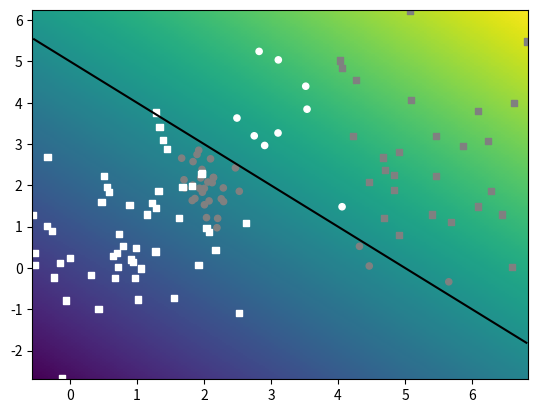

Recreate this plot in Python.
import numpy as np
import matplotlib.pyplot as plt

class Random2DGaussian:
    """Random bivariate normal distribution sampler

    Hardwired parameters:
        d0min,d0max: horizontal range for the mean
        d1min,d1max: vertical range for the mean
        scalecov: controls the covariance range

    Methods:
        __init__: creates a new distribution

        get_sample(n): samples n datapoints

    """

    d0min = 0
    d0max = 10
    d1min = 0
    d1max = 10
    scalecov = 5

    def __init__(self):
        dw0, dw1 = self.d0max - self.d0min, self.d1max - self.d1min
        mean = (self.d0min, self.d1min)
        mean += np.random.random_sample(2) * (dw0, dw1)
        eigvals = np.random.random_sample(2)
        eigvals *= (dw0 / self.scalecov, dw1 / self.scalecov)
        eigvals **= 2
        theta = np.random.random_sample() * np.pi * 2
        R = [[np.cos(theta), -np.sin(theta)],
             [np.sin(theta), np.cos(theta)]]
        Sigma = np.dot(np.dot(np.transpose(R), np.diag(eigvals)), R)
        self.get_sample = lambda n: np.random.multivariate_normal(mean, Sigma, n)


def graph_surface(function, rect, offset=0.5, width=256, height=256):
    """Creates a surface plot (visualize with plt.show)

    Arguments:
      function: surface to be plotted
      rect:     function domain provided as:
                ([x_min,y_min], [x_max,y_max])
      offset:   the level plotted as a contour plot

    Returns:
      None
    """

    lsw = np.linspace(rect[0][1], rect[1][1], width)
    lsh = np.linspace(rect[0][0], rect[1][0], height)
    xx0, xx1 = np.meshgrid(lsh, lsw)
    grid = np.stack((xx0.flatten(), xx1.flatten()), axis=1)

    # get the values and reshape them
    values = function(grid).reshape((width, height))

    # fix the range and offset
    delta = offset if offset else 0
    maxval = max(np.max(values) - delta, - (np.min(values) - delta))

    # draw the surface and the offset
    plt.pcolormesh(xx0, xx1, values,
                   vmin=delta - maxval, vmax=delta + maxval)

    if offset != None:
        plt.contour(xx0, xx1, values, colors='black', levels=[offset])


def graph_data(X, Y_, Y, special=[]):
    """Creates a scatter plot (visualize with plt.show)

    Arguments:
        X:       datapoints
        Y_:      groundtruth classification indices
        Y:       predicted class indices
        special: use this to emphasize some points

    Returns:
        None
    """
    # colors of the datapoint markers
    palette = ([0.5, 0.5, 0.5], [1, 1, 1], [0.2, 0.2, 0.2])
    colors = np.tile([0.0, 0.0, 0.0], (Y_.shape[0], 1))
    for i in range(len(palette)):
        colors[Y_ == i] = palette[i]

    # sizes of the datapoint markers
    sizes = np.repeat(20, len(Y_))
    sizes[special] = 40

    # draw the correctly classified datapoints
    good = (Y_ == Y)
    plt.scatter(X[good, 0], X[good, 1], c=colors[good],
                s=sizes[good], marker='o')

    # draw the incorrectly classified datapoints
    bad = (Y_ != Y)
    plt.scatter(X[bad, 0], X[bad, 1], c=colors[bad],
                s=sizes[bad], marker='s')


def class_to_onehot(Y):
    Yoh = np.zeros((len(Y), max(Y) + 1))
    Yoh[range(len(Y)), Y] = 1
    return Yoh


def eval_perf_binary(Y, Y_):
    tp = sum(np.logical_and(Y == Y_, Y_ == True))
    fn = sum(np.logical_and(Y != Y_, Y_ == True))
    tn = sum(np.logical_and(Y == Y_, Y_ == False))
    fp = sum(np.logical_and(Y != Y_, Y_ == False))
    recall = tp / (tp + fn)
    precision = tp / (tp + fp)
    accuracy = (tp + tn) / (tp + fn + tn + fp)
    return accuracy, recall, precision


def eval_perf_multi(Y, Y_):
    pr = []
    n = max(Y_) + 1
    M = np.bincount(n * Y_ + Y, minlength=n * n).reshape(n, n)
    for i in range(n):
        tp_i = M[i, i]
        fn_i = np.sum(M[i, :]) - tp_i
        fp_i = np.sum(M[:, i]) - tp_i
        tn_i = np.sum(M) - fp_i - fn_i - tp_i
        recall_i = tp_i / (tp_i + fn_i)
        precision_i = tp_i / (tp_i + fp_i)
        pr.append((recall_i, precision_i))

    accuracy = np.trace(M) / np.sum(M)

    return accuracy, pr, M


def eval_AP(ranked_labels):
    """Recovers AP from ranked labels"""

    n = len(ranked_labels)
    pos = sum(ranked_labels)
    neg = n - pos

    tp = pos
    tn = 0
    fn = 0
    fp = neg

    sumprec = 0
    # IPython.embed()
    for x in ranked_labels:
        precision = tp / (tp + fp)
        recall = tp / (tp + fn)

        if x:
            sumprec += precision

        # print (x, tp,tn,fp,fn, precision, recall, sumprec)
        # IPython.embed()

        tp -= x
        fn += x
        fp -= not x
        tn += not x

    return sumprec / pos


def sample_gauss_2d(nclasses, nsamples):
    # create the distributions and groundtruth labels
    Gs = []
    Ys = []
    for i in range(nclasses):
        Gs.append(Random2DGaussian())
        Ys.append(i)

    # sample the dataset
    X = np.vstack([G.get_sample(nsamples) for G in Gs])
    Y_ = np.hstack([[Y] * nsamples for Y in Ys])

    return X, Y_


def sample_gmm_2d(ncomponents, nclasses, nsamples):
    # create the distributions and groundtruth labels
    Gs = []
    Ys = []
    for i in range(ncomponents):
        Gs.append(Random2DGaussian())
        Ys.append(np.random.randint(nclasses))

    # sample the dataset
    X = np.vstack([G.get_sample(nsamples) for G in Gs])
    Y_ = np.hstack([[Y] * nsamples for Y in Ys])

    return X, Y_


def myDummyDecision(X):
    scores = X[:, 0] + X[:, 1] - 5
    return scores


if __name__ == "__main__":
    np.random.seed(100)

    # get data
    X, Y_ = sample_gmm_2d(4, 2, 30)
    # X,Y_ = sample_gauss_2d(2, 100)

    # get the class predictions
    Y = myDummyDecision(X) > 0.5

    # graph the decision surface
    rect = (np.min(X, axis=0), np.max(X, axis=0))
    graph_surface(myDummyDecision, rect, offset=0)

    # graph the data points
    graph_data(X, Y_, Y, special=[])

    plt.show()